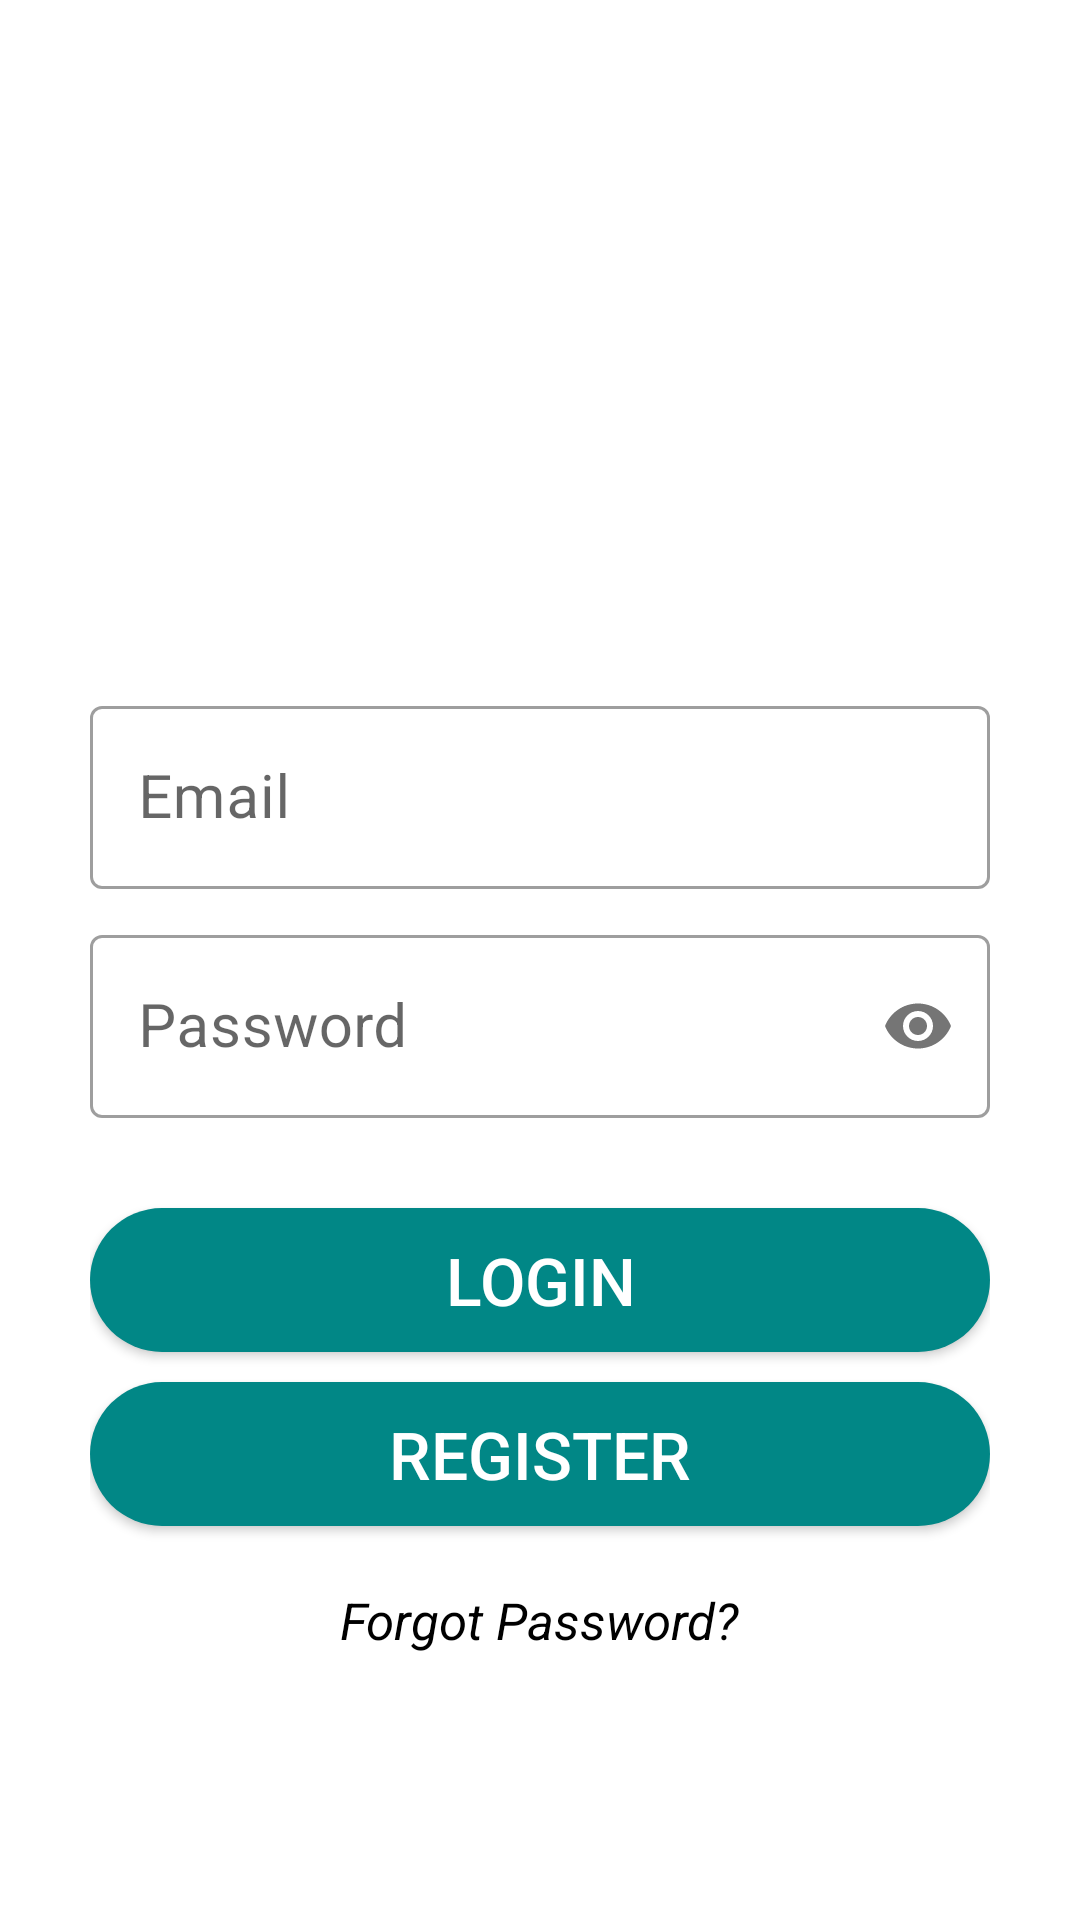

Write the Android layout XML for this screen, with the resource values it uses.
<!-- AndroidManifest.xml: application theme Theme.HouseRentProject -->
<!-- res/layout/activity_login.xml -->
<?xml version="1.0" encoding="utf-8"?>
<LinearLayout xmlns:android="http://schemas.android.com/apk/res/android"
    xmlns:app="http://schemas.android.com/apk/res-auto"
    xmlns:tools="http://schemas.android.com/tools"
    android:layout_width="match_parent"
    android:layout_height="match_parent"
    android:orientation="vertical"
    android:padding="30dp"
    tools:context=".LoginActivity">

    <ImageView
        android:layout_width="match_parent"
        android:layout_height="200dp"
        android:padding="30dp"
        android:src="@drawable/ic_baseline_account_circle_24" />

    <com.google.android.material.textfield.TextInputLayout
        android:layout_width="match_parent"
        android:layout_height="wrap_content"
        app:boxBackgroundMode="outline"
        style="@style/Widget.MaterialComponents.TextInputLayout.OutlinedBox"
        app:endIconMode="clear_text">

        <EditText
            android:id="@+id/loginEmailId"
            android:layout_width="match_parent"
            android:layout_height="wrap_content"
            android:hint="Email"
            android:inputType="text"
            android:textSize="20sp"/>

    </com.google.android.material.textfield.TextInputLayout>

    <com.google.android.material.textfield.TextInputLayout
        android:layout_width="match_parent"
        android:layout_height="wrap_content"
        app:boxBackgroundMode="outline"
        style="@style/Widget.MaterialComponents.TextInputLayout.OutlinedBox"
        android:layout_marginTop="10dp"
        app:passwordToggleEnabled="true">

        <EditText
            android:id="@+id/loginPassswordId"
            android:layout_width="match_parent"
            android:layout_height="wrap_content"
            android:hint="Password"
            android:inputType="textPassword"
            android:textSize="20sp"/>

    </com.google.android.material.textfield.TextInputLayout>


    <Button
        android:layout_width="match_parent"
        android:layout_height="wrap_content"
        android:text="Login"
        android:textSize="22sp"
        android:textColor="#ffffff"
        android:layout_marginTop="30dp"
        android:background="@drawable/button_rounded"
        android:onClick="buttonLogin"/>

    <Button
        android:layout_width="match_parent"
        android:layout_height="wrap_content"
        android:text="Register"
        android:textSize="22sp"
        android:textColor="#ffffff"
        android:layout_marginTop="10dp"
        android:background="@drawable/button_rounded"
        android:onClick="buttonRegister"/>

    <TextView
        android:textStyle="italic"
        android:textSize="17sp"
        android:textColor="@color/black"
        android:layout_width="wrap_content"
        android:layout_height="wrap_content"
        android:text="Forgot Password?"
        android:onClick="forgotPassword"
        android:layout_marginTop="20dp"
        android:layout_gravity="center_horizontal"/>

    <ProgressBar
        android:visibility="invisible"
        android:layout_marginTop="20dp"
        android:id="@+id/loginProgressBarId"
        android:layout_gravity="center_horizontal"
        android:layout_width="wrap_content"
        android:layout_height="wrap_content"/>
</LinearLayout>
<!-- resources referenced by this layout -->
<resources>
  <color name="black">#FF000000</color>
  <!-- drawable button_rounded (drawable) -->
  <?xml version="1.0" encoding="utf-8"?>
  <shape xmlns:android="http://schemas.android.com/apk/res/android"
      android:shape="rectangle">
  
      <solid
          android:color="@color/teal_700"/>
  
      <corners
          android:radius="25dp"
          />
  
  </shape>
  <style name="Theme.HouseRentProject" parent="Theme.MaterialComponents.Light">
          
          <item name="colorPrimary">@color/purple_500</item>
          <item name="colorPrimaryVariant">@color/purple_700</item>
          <item name="colorOnPrimary">@color/white</item>
          
          <item name="colorSecondary">@color/teal_200</item>
          <item name="colorSecondaryVariant">@color/teal_700</item>
          <item name="colorOnSecondary">@color/black</item>
          
          <item name="android:statusBarColor" tools:targetApi="l">?attr/colorPrimaryVariant</item>
          
      </style>
  <color name="teal_700">#FF018786</color>
  <color name="purple_500">#FF6200EE</color>
  <color name="purple_700">#FF3700B3</color>
  <color name="white">#FFFFFFFF</color>
  <color name="teal_200">#FF03DAC5</color>
</resources>
